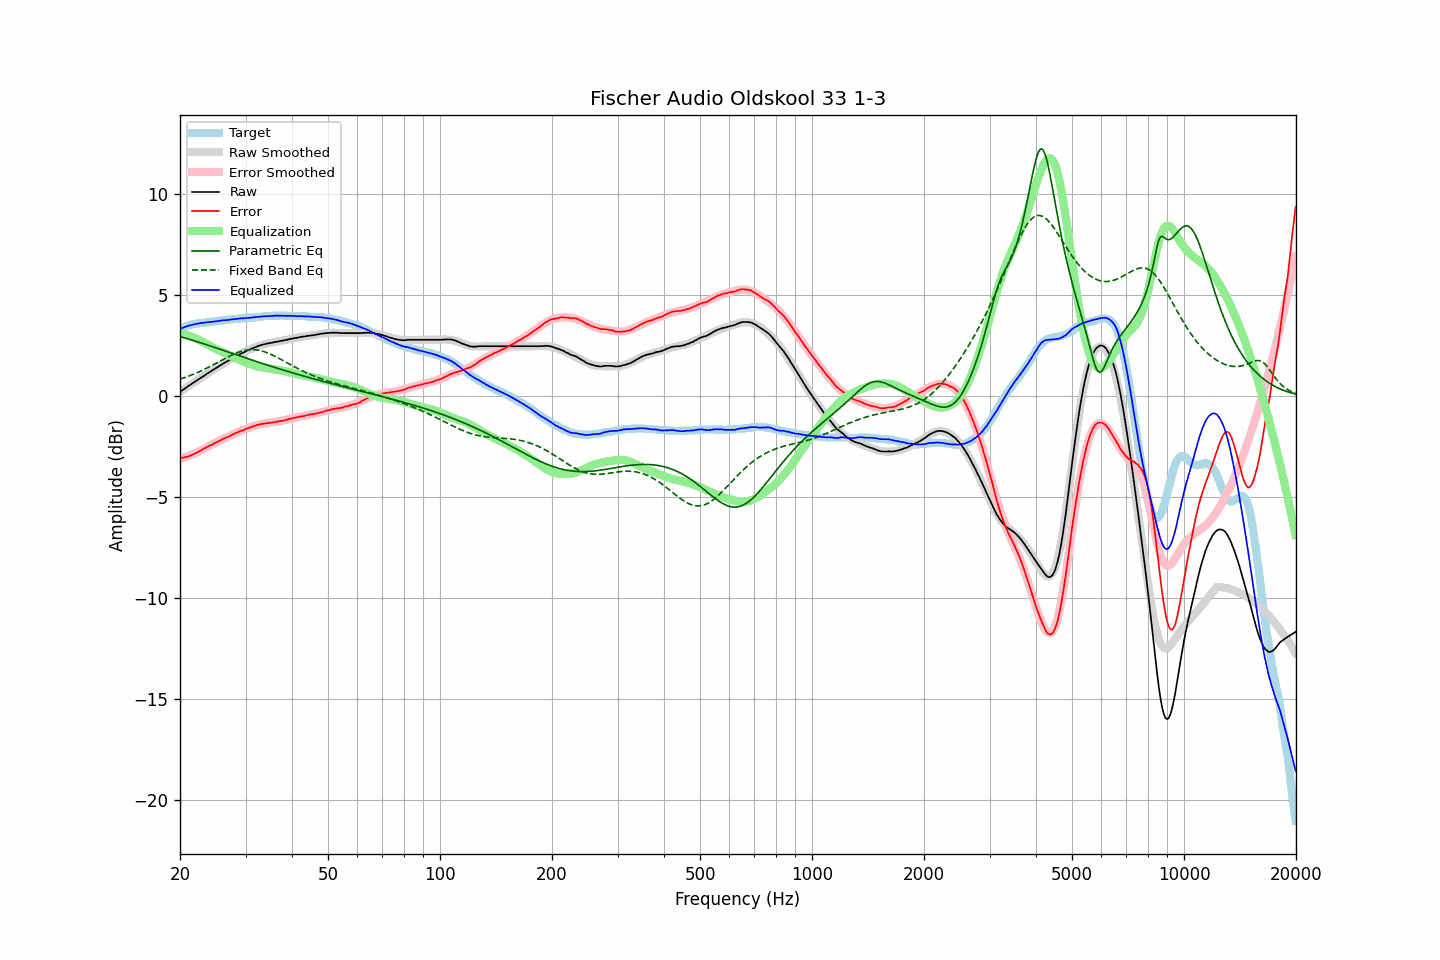

The file beside this chart, header and first rows:
frequency, raw, error, smoothed, error_smoothed, equalization, parametric_eq, fixed_band_eq, equalized_raw, equalized_smoothed, target
20.00, 0.19, -3.10, 0.19, -3.12, 3.12, 2.93, 0.82, 3.30, 3.31, 3.29
20.20, 0.25, -3.08, 0.25, -3.09, 3.09, 2.91, 0.85, 3.34, 3.34, 3.33
20.40, 0.30, -3.07, 0.30, -3.07, 3.07, 2.88, 0.87, 3.37, 3.37, 3.37
20.61, 0.36, -3.04, 0.36, -3.04, 3.04, 2.86, 0.90, 3.40, 3.40, 3.40
20.81, 0.41, -3.03, 0.41, -3.02, 3.02, 2.84, 0.93, 3.43, 3.43, 3.44
21.02, 0.47, -3.01, 0.46, -2.99, 2.99, 2.81, 0.96, 3.46, 3.45, 3.48
21.23, 0.52, -2.98, 0.52, -2.96, 2.96, 2.79, 0.99, 3.48, 3.48, 3.50
21.44, 0.57, -2.95, 0.57, -2.93, 2.93, 2.76, 1.02, 3.50, 3.50, 3.52
21.66, 0.63, -2.91, 0.62, -2.90, 2.90, 2.74, 1.05, 3.52, 3.52, 3.54
21.87, 0.68, -2.87, 0.68, -2.86, 2.86, 2.72, 1.08, 3.54, 3.54, 3.55
22.09, 0.73, -2.84, 0.73, -2.83, 2.83, 2.69, 1.12, 3.56, 3.56, 3.57
22.31, 0.78, -2.80, 0.78, -2.79, 2.79, 2.66, 1.15, 3.57, 3.58, 3.58
22.54, 0.83, -2.76, 0.84, -2.75, 2.75, 2.64, 1.19, 3.58, 3.59, 3.59
22.76, 0.89, -2.71, 0.89, -2.71, 2.71, 2.61, 1.23, 3.60, 3.60, 3.60
22.99, 0.94, -2.66, 0.94, -2.67, 2.67, 2.59, 1.26, 3.61, 3.61, 3.60
23.22, 0.99, -2.62, 0.99, -2.62, 2.62, 2.56, 1.30, 3.61, 3.62, 3.61
23.45, 1.05, -2.57, 1.04, -2.58, 2.58, 2.54, 1.34, 3.63, 3.62, 3.62
23.69, 1.10, -2.53, 1.10, -2.54, 2.54, 2.51, 1.38, 3.64, 3.63, 3.63
23.92, 1.15, -2.49, 1.15, -2.49, 2.49, 2.48, 1.42, 3.64, 3.64, 3.64
24.16, 1.20, -2.46, 1.20, -2.45, 2.45, 2.46, 1.46, 3.65, 3.65, 3.66
24.40, 1.25, -2.43, 1.25, -2.41, 2.41, 2.43, 1.50, 3.66, 3.66, 3.68
24.65, 1.30, -2.37, 1.30, -2.37, 2.37, 2.40, 1.55, 3.67, 3.67, 3.67
24.89, 1.35, -2.33, 1.35, -2.33, 2.33, 2.38, 1.59, 3.68, 3.68, 3.68
25.14, 1.40, -2.29, 1.40, -2.29, 2.29, 2.35, 1.63, 3.69, 3.69, 3.69
25.39, 1.45, -2.25, 1.45, -2.25, 2.25, 2.32, 1.68, 3.70, 3.70, 3.70
25.65, 1.50, -2.22, 1.50, -2.21, 2.21, 2.30, 1.72, 3.71, 3.71, 3.72
25.91, 1.55, -2.17, 1.55, -2.17, 2.17, 2.27, 1.76, 3.72, 3.72, 3.72
26.16, 1.60, -2.13, 1.59, -2.14, 2.14, 2.24, 1.81, 3.74, 3.73, 3.73
26.43, 1.64, -2.10, 1.64, -2.10, 2.10, 2.22, 1.85, 3.74, 3.74, 3.74
26.69, 1.69, -2.06, 1.69, -2.06, 2.06, 2.19, 1.89, 3.75, 3.75, 3.75
26.96, 1.73, -2.04, 1.74, -2.02, 2.02, 2.16, 1.93, 3.75, 3.76, 3.77
27.23, 1.78, -2.00, 1.78, -1.99, 1.99, 2.13, 1.97, 3.76, 3.77, 3.78
27.50, 1.83, -1.95, 1.83, -1.95, 1.95, 2.11, 2.01, 3.78, 3.78, 3.78
27.77, 1.87, -1.91, 1.87, -1.91, 1.91, 2.08, 2.05, 3.78, 3.78, 3.78
28.05, 1.92, -1.88, 1.92, -1.88, 1.88, 2.05, 2.08, 3.80, 3.79, 3.80
28.33, 1.96, -1.84, 1.96, -1.84, 1.84, 2.03, 2.11, 3.80, 3.80, 3.80
28.62, 2.00, -1.81, 2.00, -1.81, 1.81, 2.00, 2.14, 3.81, 3.81, 3.81
28.90, 2.05, -1.77, 2.04, -1.78, 1.78, 1.97, 2.17, 3.82, 3.82, 3.82
29.19, 2.09, -1.73, 2.08, -1.74, 1.74, 1.95, 2.20, 3.83, 3.82, 3.82
29.48, 2.12, -1.73, 2.12, -1.71, 1.71, 1.92, 2.22, 3.83, 3.83, 3.85
29.78, 2.16, -1.68, 2.16, -1.68, 1.68, 1.89, 2.24, 3.83, 3.84, 3.84
30.08, 2.20, -1.65, 2.20, -1.64, 1.64, 1.86, 2.25, 3.84, 3.84, 3.85
30.38, 2.24, -1.61, 2.24, -1.61, 1.61, 1.84, 2.27, 3.85, 3.85, 3.85
30.68, 2.27, -1.60, 2.27, -1.58, 1.58, 1.81, 2.28, 3.85, 3.86, 3.87
30.99, 2.31, -1.56, 2.31, -1.56, 1.56, 1.79, 2.28, 3.86, 3.87, 3.87
31.30, 2.34, -1.53, 2.34, -1.53, 1.53, 1.76, 2.28, 3.87, 3.87, 3.87
31.61, 2.38, -1.50, 2.38, -1.50, 1.50, 1.73, 2.28, 3.88, 3.88, 3.88
31.93, 2.41, -1.48, 2.41, -1.48, 1.48, 1.71, 2.27, 3.89, 3.89, 3.89
32.24, 2.44, -1.45, 2.44, -1.46, 1.46, 1.68, 2.26, 3.90, 3.90, 3.89
32.57, 2.47, -1.44, 2.46, -1.44, 1.44, 1.65, 2.25, 3.91, 3.90, 3.91
32.89, 2.50, -1.41, 2.49, -1.42, 1.42, 1.63, 2.23, 3.92, 3.91, 3.91
33.22, 2.52, -1.40, 2.51, -1.40, 1.40, 1.60, 2.21, 3.92, 3.92, 3.92
33.55, 2.54, -1.39, 2.54, -1.39, 1.39, 1.58, 2.19, 3.93, 3.92, 3.93
33.89, 2.56, -1.38, 2.56, -1.37, 1.37, 1.55, 2.16, 3.93, 3.93, 3.94
34.23, 2.58, -1.36, 2.58, -1.36, 1.36, 1.52, 2.13, 3.94, 3.94, 3.94
34.57, 2.59, -1.36, 2.59, -1.35, 1.35, 1.50, 2.10, 3.94, 3.94, 3.95
34.92, 2.61, -1.34, 2.61, -1.34, 1.34, 1.47, 2.07, 3.95, 3.95, 3.95
35.27, 2.62, -1.34, 2.63, -1.33, 1.33, 1.45, 2.03, 3.95, 3.95, 3.96
35.62, 2.64, -1.32, 2.64, -1.32, 1.32, 1.42, 1.99, 3.95, 3.96, 3.96
35.97, 2.66, -1.30, 2.66, -1.30, 1.30, 1.40, 1.96, 3.96, 3.96, 3.96
... 635 more rows
